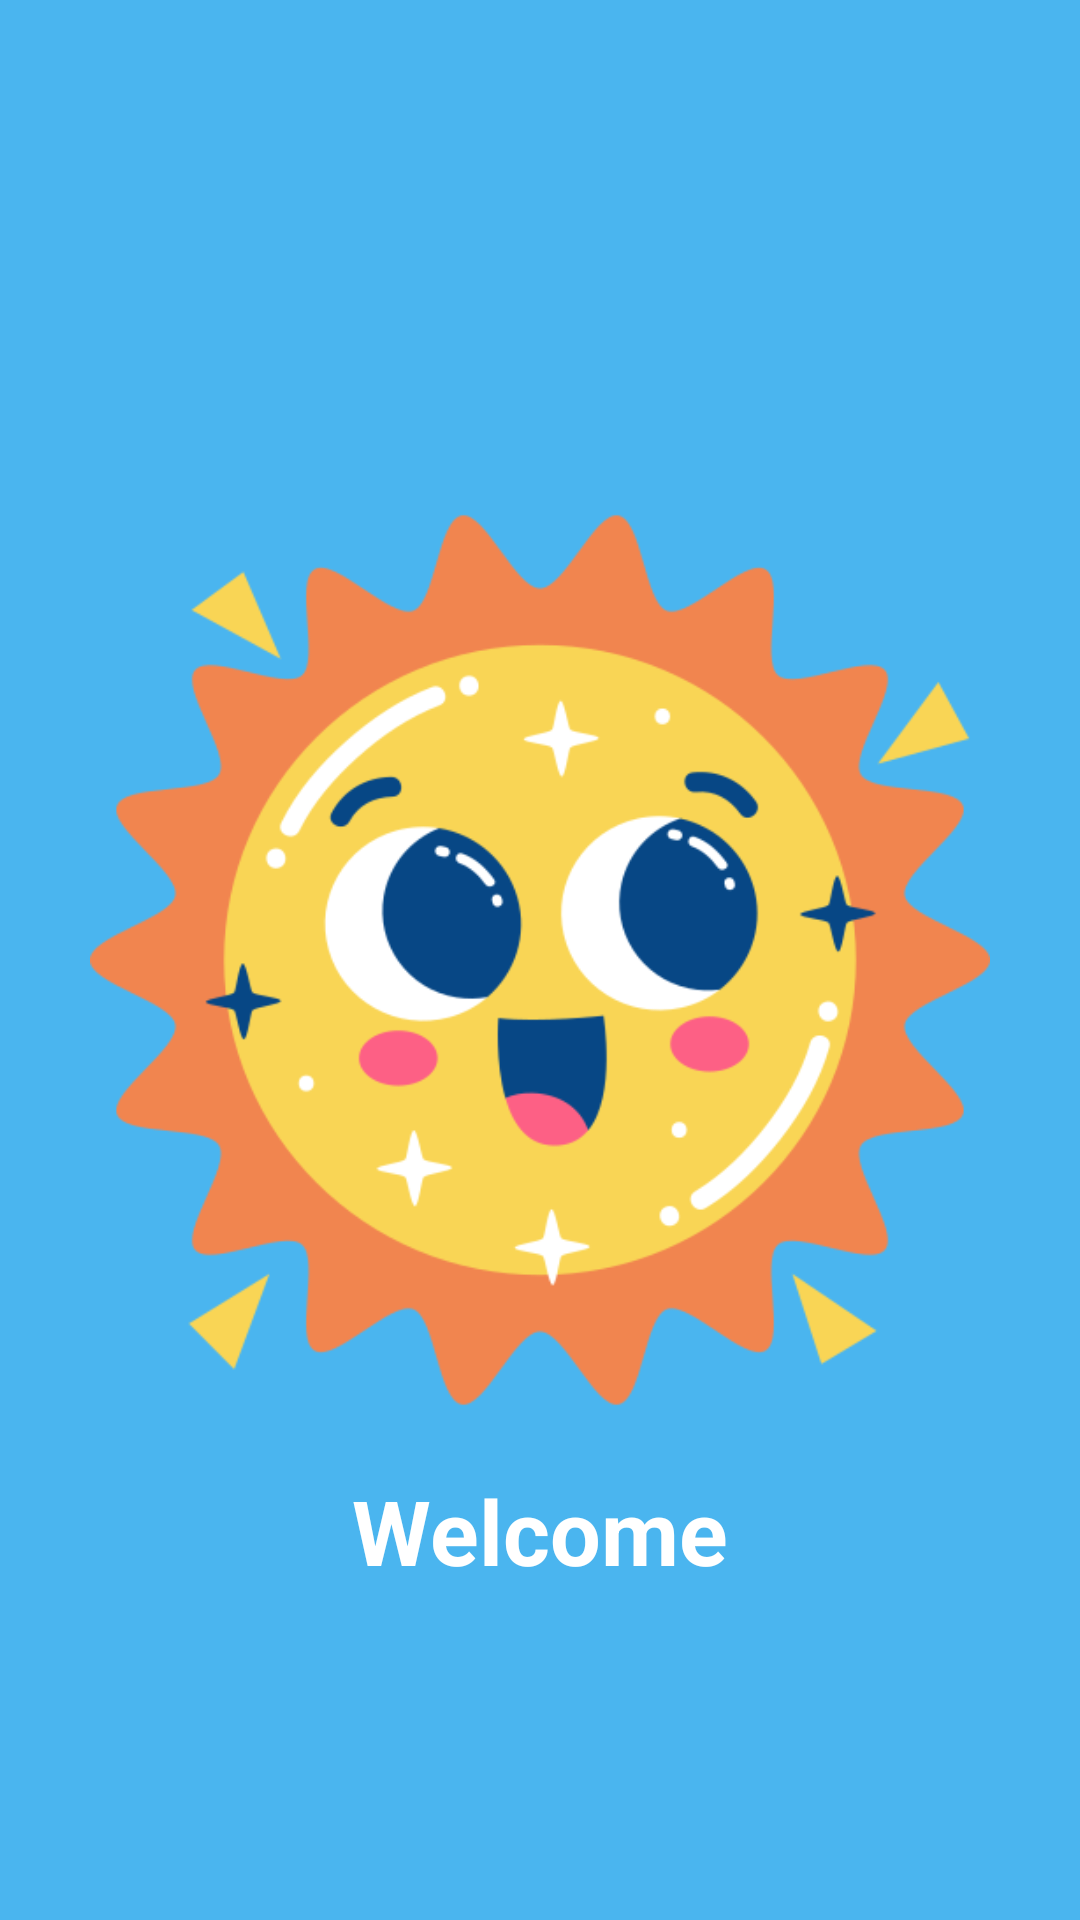

Android layout source for this screen:
<!-- AndroidManifest.xml: activity theme Theme.AppCompat.NoActionBar -->
<!-- res/layout/activity_splash.xml -->
<?xml version="1.0" encoding="utf-8"?>
<androidx.constraintlayout.widget.ConstraintLayout xmlns:android="http://schemas.android.com/apk/res/android"
    xmlns:app="http://schemas.android.com/apk/res-auto"
    xmlns:tools="http://schemas.android.com/tools"
    android:layout_width="match_parent"
    android:background="@color/colorPrimary"
    android:layout_height="match_parent">

    <ImageView
        android:id="@+id/logo"
        android:layout_width="300dp"
        android:layout_height="300dp"
        android:src="@drawable/sun"
        app:layout_constraintBottom_toBottomOf="parent"
        app:layout_constraintEnd_toEndOf="parent"
        app:layout_constraintStart_toStartOf="parent"
        app:layout_constraintTop_toTopOf="parent" />

    <TextView
        android:id="@+id/textId"
        android:layout_width="wrap_content"
        android:layout_height="wrap_content"
        android:text="Welcome"
        android:textSize="30dp"
        android:textStyle="bold"
        android:textColor="@color/white"
        android:layout_marginTop="20dp"
        app:layout_constraintEnd_toEndOf="parent"
        app:layout_constraintStart_toStartOf="parent"
        app:layout_constraintTop_toBottomOf="@+id/logo" />
</androidx.constraintlayout.widget.ConstraintLayout>
<!-- resources referenced by this layout -->
<resources>
  <color name="colorPrimary">#4AB5EF</color>
  <color name="white">#FFFFFFFF</color>
  <!-- drawable sun: png bitmap (drawable, 50901 bytes) -->
</resources>
